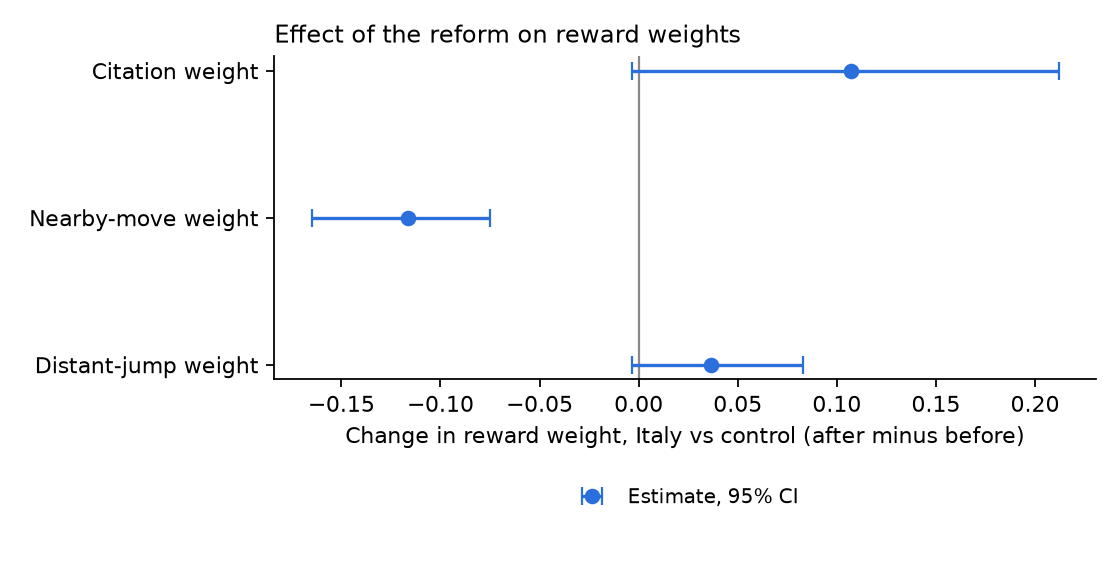

Source data for this figure (header and first rows):
parameter, did, ci_low, ci_high, boot_se
theta_cite, 0.107, -0.003553, 0.2119, 0.05446
theta_near, -0.1162, -0.165, -0.07506, 0.02503
theta_far, 0.03643, -0.003283, 0.08288, 0.02377
